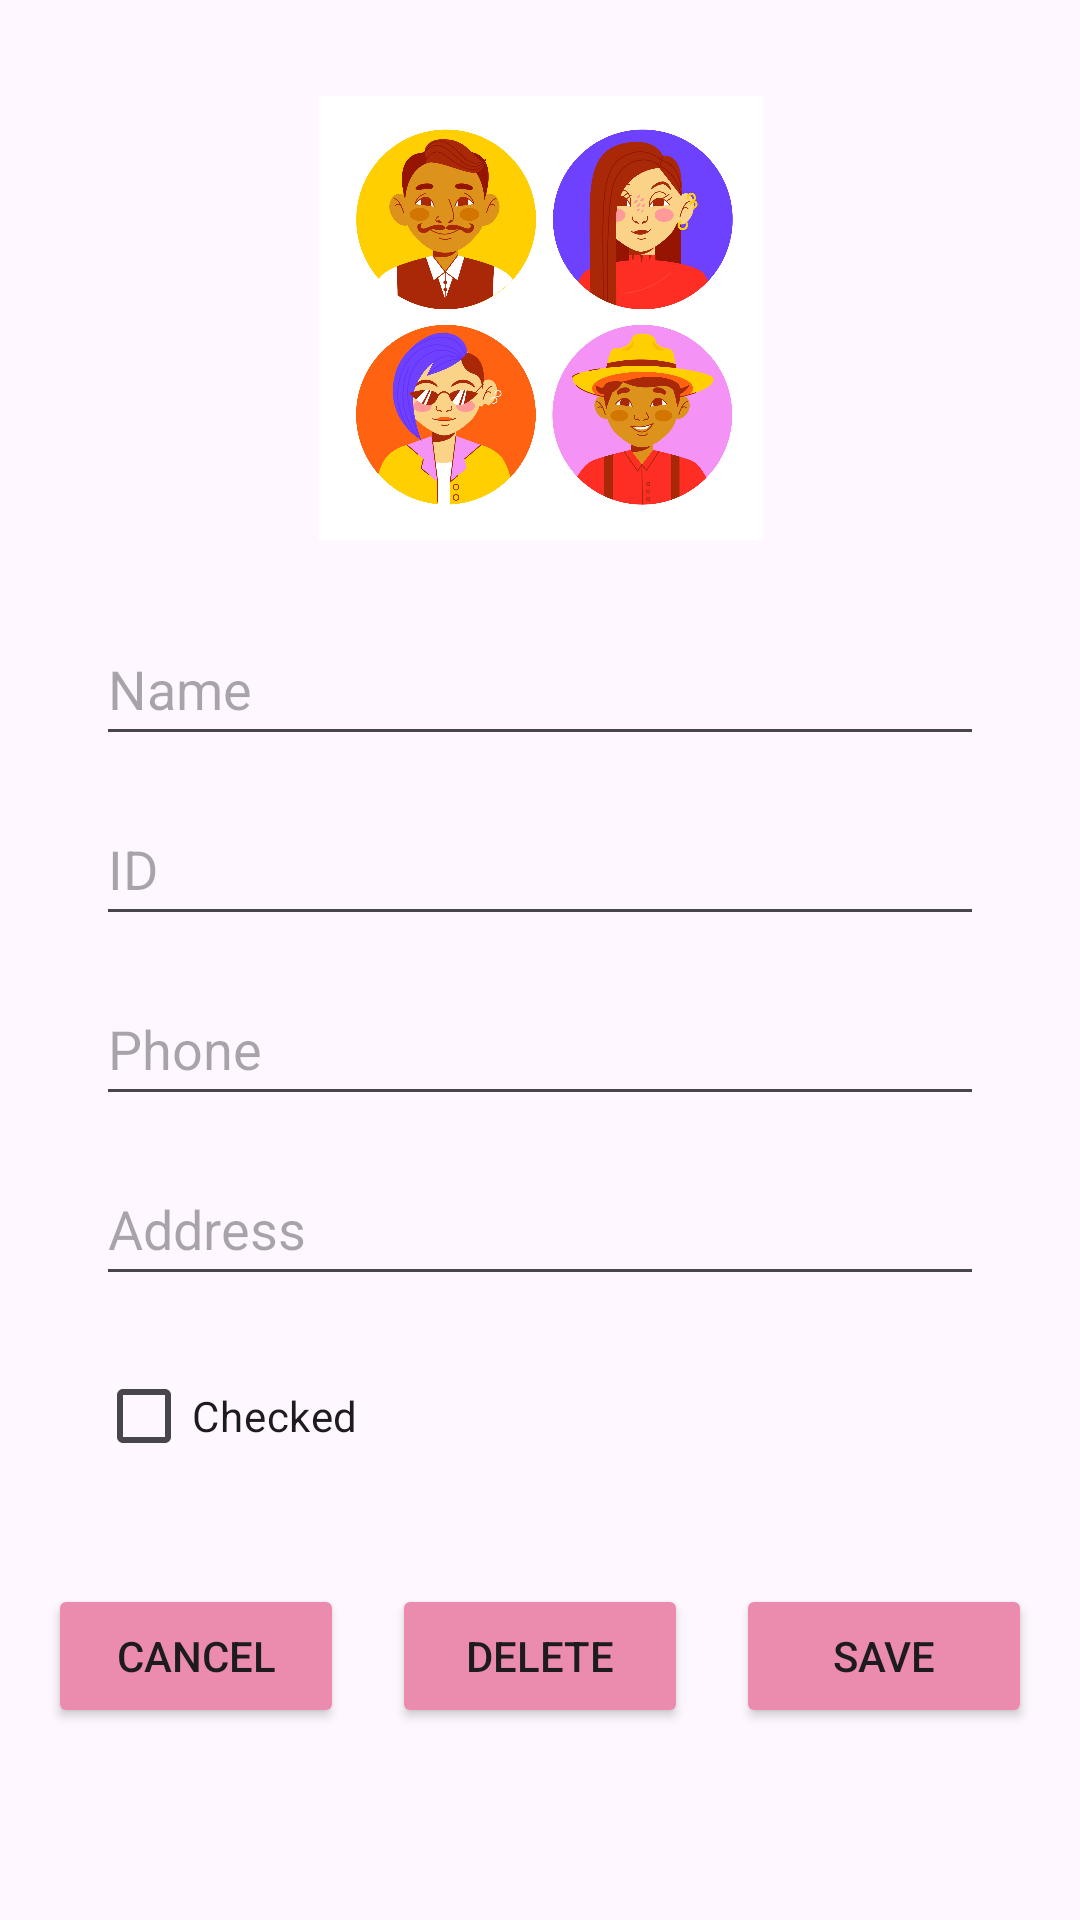

Write the Android layout XML for this screen, with the resource values it uses.
<!-- AndroidManifest.xml: application theme Theme.MyApplicationStudentsAppLiad -->
<!-- res/layout/fragment_edit_s.xml -->
<?xml version="1.0" encoding="utf-8"?>
<androidx.constraintlayout.widget.ConstraintLayout xmlns:android="http://schemas.android.com/apk/res/android"
    xmlns:app="http://schemas.android.com/apk/res-auto"
    xmlns:tools="http://schemas.android.com/tools"
    android:layout_width="match_parent"
    android:layout_height="match_parent"
    tools:context=".EditSFragment">


    <ImageView
        android:id="@+id/imageView"
        android:layout_width="153dp"
        android:layout_height="148dp"
        android:layout_marginTop="32dp"
        android:contentDescription="Student Avatar"
        android:src="@drawable/avatars_student"
        app:layout_constraintEnd_toEndOf="parent"
        app:layout_constraintStart_toStartOf="parent"
        app:layout_constraintTop_toTopOf="parent" />

    <EditText
        android:id="@+id/student_name_edit"
        android:layout_width="0dp"
        android:layout_height="48dp"
        android:layout_marginTop="24dp"
        android:hint="Name"
        android:inputType="textPersonName"
        app:layout_constraintTop_toBottomOf="@id/imageView"
        app:layout_constraintStart_toStartOf="parent"
        app:layout_constraintEnd_toEndOf="parent"
        android:layout_marginStart="32dp"
        android:layout_marginEnd="32dp" />

    <EditText
        android:id="@+id/student_id_edit"
        android:layout_width="0dp"
        android:layout_height="48dp"
        android:layout_marginTop="12dp"
        android:hint="ID"
        android:inputType="number"
        app:layout_constraintTop_toBottomOf="@id/student_name_edit"
        app:layout_constraintStart_toStartOf="parent"
        app:layout_constraintEnd_toEndOf="parent"
        android:layout_marginStart="32dp"
        android:layout_marginEnd="32dp" />

    <EditText
        android:id="@+id/student_phone_edit"
        android:layout_width="0dp"
        android:layout_height="48dp"
        android:layout_marginTop="12dp"
        android:hint="Phone"
        android:inputType="phone"
        app:layout_constraintTop_toBottomOf="@id/student_id_edit"
        app:layout_constraintStart_toStartOf="parent"
        app:layout_constraintEnd_toEndOf="parent"
        android:layout_marginStart="32dp"
        android:layout_marginEnd="32dp" />

    <EditText
        android:id="@+id/address_student_edit"
        android:layout_width="0dp"
        android:layout_height="48dp"
        android:layout_marginTop="12dp"
        android:hint="Address"
        android:inputType="textPostalAddress"
        app:layout_constraintTop_toBottomOf="@id/student_phone_edit"
        app:layout_constraintStart_toStartOf="parent"
        app:layout_constraintEnd_toEndOf="parent"
        android:layout_marginStart="32dp"
        android:layout_marginEnd="32dp" />

    <CheckBox
        android:id="@+id/checkBox_edit"
        android:layout_width="wrap_content"
        android:layout_height="wrap_content"
        android:layout_marginTop="16dp"
        android:text="Checked"
        app:layout_constraintTop_toBottomOf="@id/address_student_edit"
        app:layout_constraintStart_toStartOf="parent"
        android:layout_marginStart="32dp" />

    <Button
        android:id="@+id/cancel_e_button"
        android:layout_width="0dp"
        android:layout_height="wrap_content"
        android:layout_marginStart="16dp"
        android:layout_marginTop="32dp"
        android:layout_marginEnd="8dp"
        android:text="Cancel"
        app:backgroundTint="#EB8CAE"
        app:layout_constraintTop_toBottomOf="@id/checkBox_edit"
        app:layout_constraintStart_toStartOf="parent"
        app:layout_constraintEnd_toStartOf="@id/delete_e_button" />

    <Button
        android:id="@+id/delete_e_button"
        android:layout_width="0dp"
        android:layout_height="wrap_content"
        android:layout_marginStart="8dp"
        android:layout_marginTop="32dp"
        android:layout_marginEnd="8dp"
        android:text="Delete"
        app:backgroundTint="#EB8CAE"
        app:layout_constraintTop_toBottomOf="@id/checkBox_edit"
        app:layout_constraintStart_toEndOf="@id/cancel_e_button"
        app:layout_constraintEnd_toStartOf="@id/save_e_button" />

    <Button
        android:id="@+id/save_e_button"
        android:layout_width="0dp"
        android:layout_height="wrap_content"
        android:layout_marginStart="8dp"
        android:layout_marginTop="32dp"
        android:layout_marginEnd="16dp"
        android:text="Save"
        app:backgroundTint="#EB8CAE"
        app:layout_constraintTop_toBottomOf="@id/checkBox_edit"
        app:layout_constraintStart_toEndOf="@id/delete_e_button"
        app:layout_constraintEnd_toEndOf="parent" />

</androidx.constraintlayout.widget.ConstraintLayout>
<!-- resources referenced by this layout -->
<resources>
  <!-- drawable avatars_student: png bitmap (drawable, 837261 bytes) -->
  <style name="Theme.MyApplicationStudentsAppLiad" parent="Base.Theme.MyApplicationStudentsAppLiad" />
  <style name="Base.Theme.MyApplicationStudentsAppLiad" parent="Theme.Material3.DayNight.NoActionBar">
          
          
      </style>
</resources>
